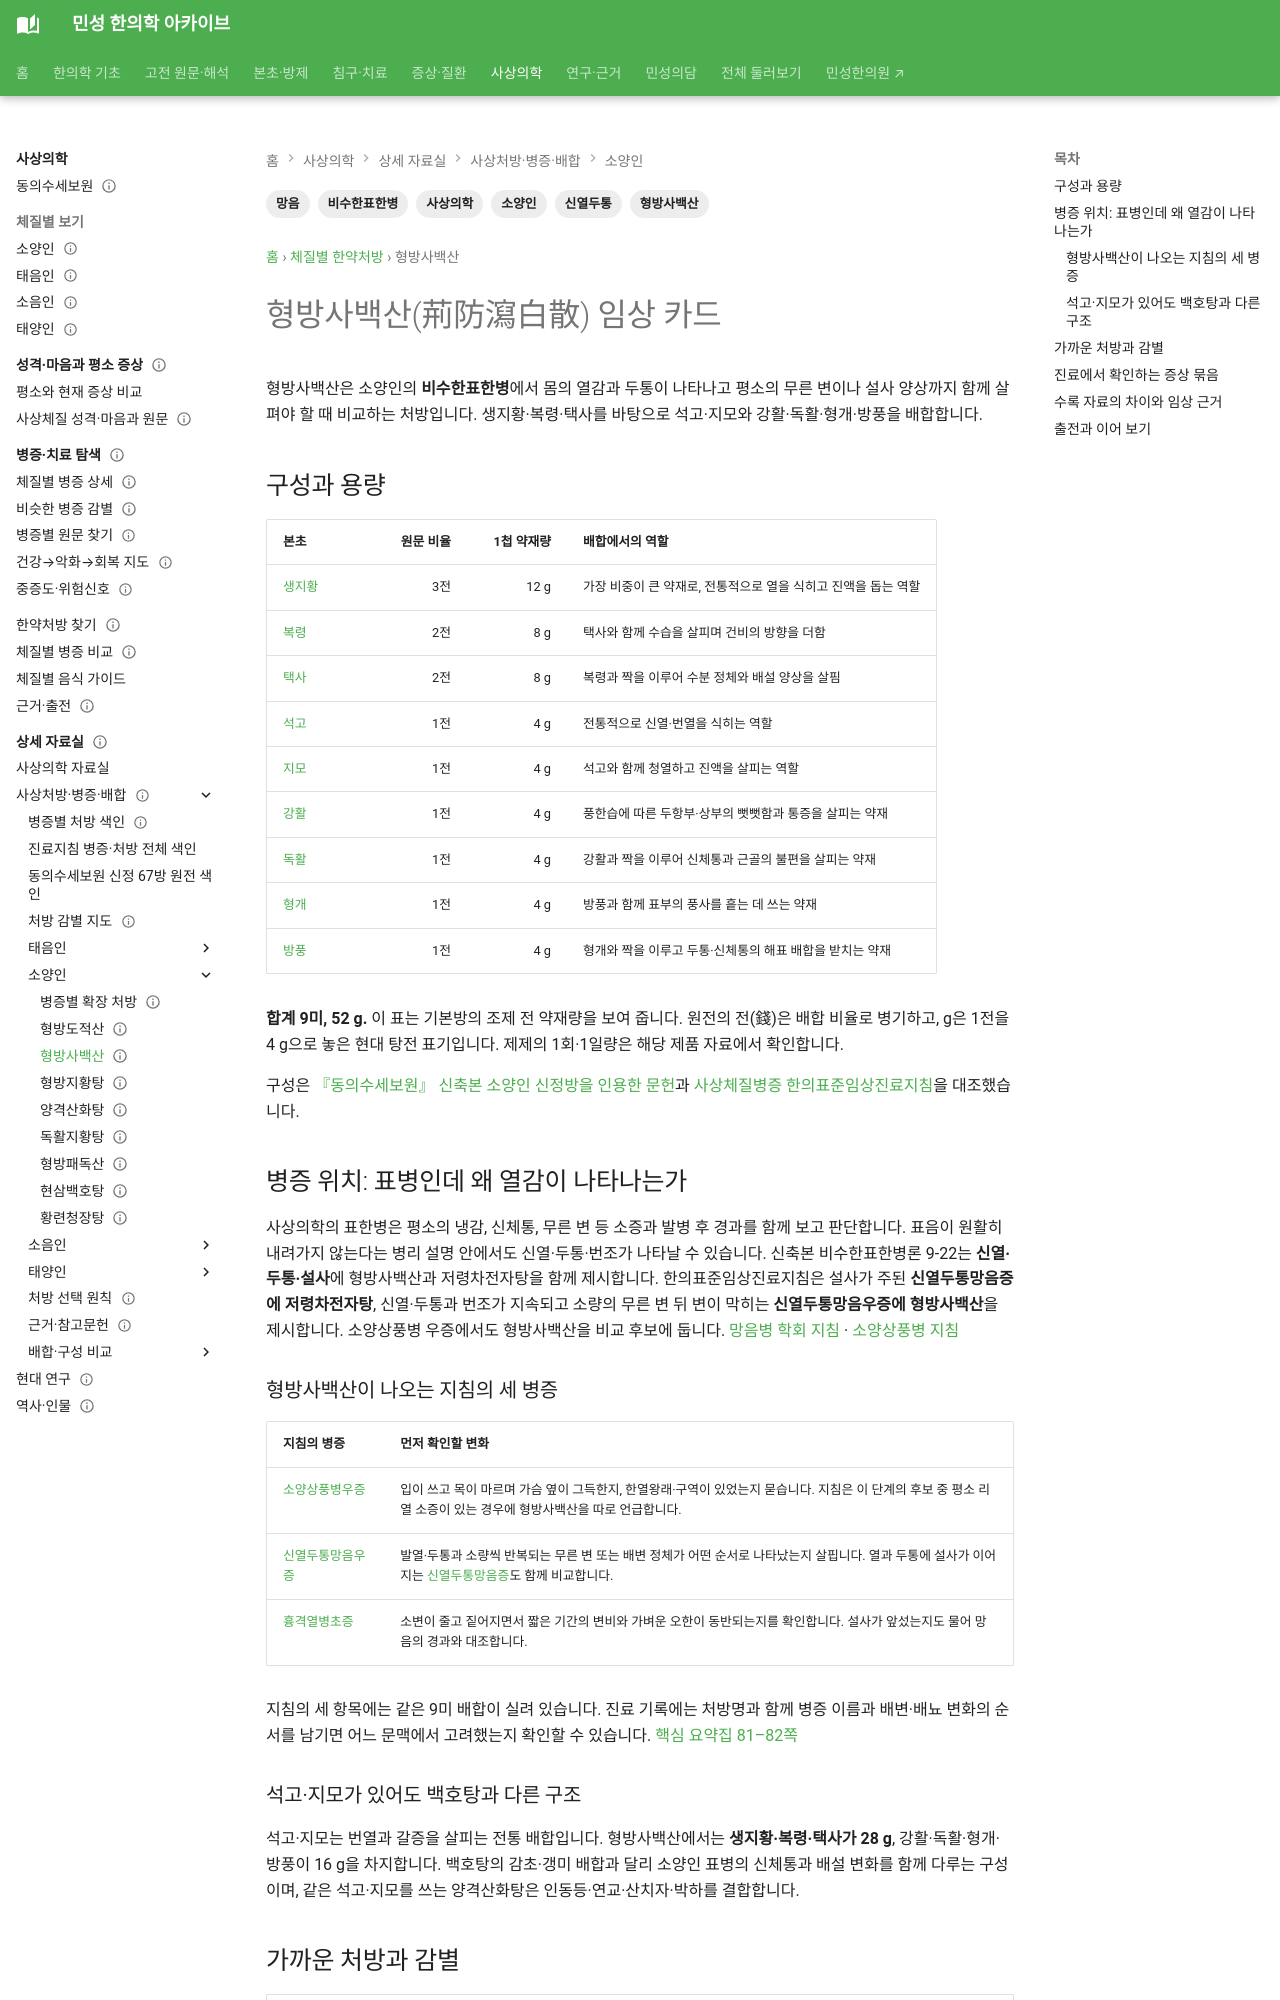

repository: joowon1111/minseong-korean-medicine-wiki · page: sasang-formula-cards/hyeongbangsabaek-san/index.html · generator: mkdocs

---
title: 형방사백산(荊防瀉白散) 임상 카드
description: 소양인 형방사백산의 1첩 9미와 g 용량, 신열두통망음의 설사·번조, 형방도적산·저령차전자탕과의 감별 및 형방지황탕·양격산화탕과의 차이를 정리합니다.
tags: [사상의학, 소양인, 형방사백산, 망음, 신열두통, 비수한표한병]
status: 검토완료
last_reviewed: 2026-09-21
---
# 형방사백산(荊防瀉白散) 임상 카드

형방사백산은 소양인의 **비수한표한병**에서 몸의 열감과 두통이 나타나고 평소의 무른 변이나 설사 양상까지 함께 살펴야 할 때 비교하는 처방입니다. 생지황·복령·택사를 바탕으로 석고·지모와 강활·독활·형개·방풍을 배합합니다.

## 구성과 용량

| 본초 | 원문 비율 | 1첩 약재량 | 배합에서의 역할 |
|---|---:|---:|---|
| [생지황](../herbs/fresh-rehmannia.md) | 3전 | 12 g | 가장 비중이 큰 약재로, 전통적으로 열을 식히고 진액을 돕는 역할 |
| [복령](../herbs/poria.md) | 2전 | 8 g | 택사와 함께 수습을 살피며 건비의 방향을 더함 |
| [택사](../herbs/alisma.md) | 2전 | 8 g | 복령과 짝을 이루어 수분 정체와 배설 양상을 살핌 |
| [석고](../herbs/gypsum.md) | 1전 | 4 g | 전통적으로 신열·번열을 식히는 역할 |
| [지모](../herbs/anemarrhena.md) | 1전 | 4 g | 석고와 함께 청열하고 진액을 살피는 역할 |
| [강활](../herbs/notopterygium.md) | 1전 | 4 g | 풍한습에 따른 두항부·상부의 뻣뻣함과 통증을 살피는 약재 |
| [독활](../herbs/angelica-pubescens.md) | 1전 | 4 g | 강활과 짝을 이루어 신체통과 근골의 불편을 살피는 약재 |
| [형개](../herbs/schizonepeta.md) | 1전 | 4 g | 방풍과 함께 표부의 풍사를 흩는 데 쓰는 약재 |
| [방풍](../herbs/saposhnikovia.md) | 1전 | 4 g | 형개와 짝을 이루고 두통·신체통의 해표 배합을 받치는 약재 |

**합계 9미, 52 g.** 이 표는 기본방의 조제 전 약재량을 보여 줍니다. 원전의 전(錢)은 배합 비율로 병기하고, g은 1전을 4 g으로 놓은 현대 탕전 표기입니다. 제제의 1회·1일량은 해당 제품 자료에서 확인합니다.

구성은 [『동의수세보원』 신축본 소양인 신정방을 인용한 문헌](https://journal.kci.go.kr/JSCIM/archive/articlePdf?artiId=ART001591067)과 [사상체질병증 한의표준임상진료지침](https://nikom.or.kr/engnckm/module/practiceGuide/download.do?file_type=pdf&guide_idx=235)을 대조했습니다.

## 병증 위치: 표병인데 왜 열감이 나타나는가

사상의학의 표한병은 평소의 냉감, 신체통, 무른 변 등 소증과 발병 후 경과를 함께 보고 판단합니다. 표음이 원활히 내려가지 않는다는 병리 설명 안에서도 신열·두통·번조가 나타날 수 있습니다. 신축본 비수한표한병론 9-22는 **신열·두통·설사**에 형방사백산과 저령차전자탕을 함께 제시합니다. 한의표준임상진료지침은 설사가 주된 **신열두통망음증에 저령차전자탕**, 신열·두통과 번조가 지속되고 소량의 무른 변 뒤 변이 막히는 **신열두통망음우증에 형방사백산**을 제시합니다. 소양상풍병 우증에서도 형방사백산을 비교 후보에 둡니다. [망음병 학회 지침](https://journal.kci.go.kr/JSCIM/archive/articleView?artiId=ART001917062) · [소양상풍병 지침](https://journal.kci.go.kr/JSCIM/archive/articleView?artiId=ART001917061)

### 형방사백산이 나오는 지침의 세 병증 {#sabaek-guideline-patterns}

| 지침의 병증 | 먼저 확인할 변화 |
|---|---|
| [소양상풍병우증](../sasang-clinical-detail/soyangin-bi-suhan.md#soyang-sangpung-progressed) | 입이 쓰고 목이 마르며 가슴 옆이 그득한지, 한열왕래·구역이 있었는지 묻습니다. 지침은 이 단계의 후보 중 평소 리열 소증이 있는 경우에 형방사백산을 따로 언급합니다. |
| [신열두통망음우증](../sasang-clinical-detail/soyangin-bi-suhan.md#mangeum-heat-progressed) | 발열·두통과 소량씩 반복되는 무른 변 또는 배변 정체가 어떤 순서로 나타났는지 살핍니다. 열과 두통에 설사가 이어지는 [신열두통망음증](../sasang-clinical-detail/soyangin-bi-suhan.md#mangeum-heat)도 함께 비교합니다. |
| [흉격열병초증](../sasang-clinical-detail/soyangin-wi-suyeol.md#chestheat-early) | 소변이 줄고 짙어지면서 짧은 기간의 변비와 가벼운 오한이 동반되는지를 확인합니다. 설사가 앞섰는지도 물어 망음의 경과와 대조합니다. |

지침의 세 항목에는 같은 9미 배합이 실려 있습니다. 진료 기록에는 처방명과 함께 병증 이름과 배변·배뇨 변화의 순서를 남기면 어느 문맥에서 고려했는지 확인할 수 있습니다. [핵심 요약집 81–82쪽](https://nikom.or.kr/board/boardFile/download/24/567415/36767.do#page=81)

### 석고·지모가 있어도 백호탕과 다른 구조 {#exterior-yin-versus-baihu}

석고·지모는 번열과 갈증을 살피는 전통 배합입니다. 형방사백산에서는 **생지황·복령·택사가 28 g**, 강활·독활·형개·방풍이 16 g을 차지합니다. 백호탕의 감초·갱미 배합과 달리 소양인 표병의 신체통과 배설 변화를 함께 다루는 구성이며, 같은 석고·지모를 쓰는 양격산화탕은 인동등·연교·산치자·박하를 결합합니다.
